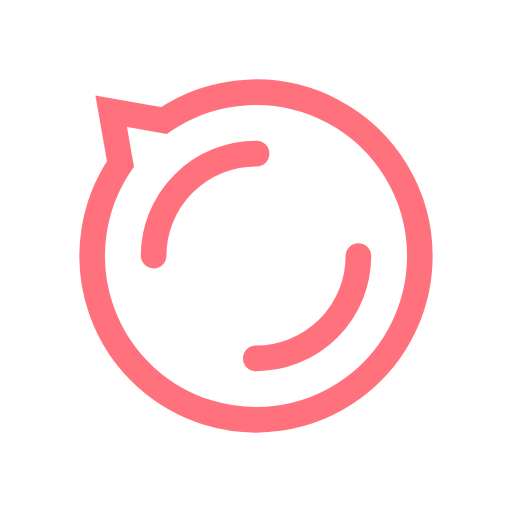
t = 0.00 s
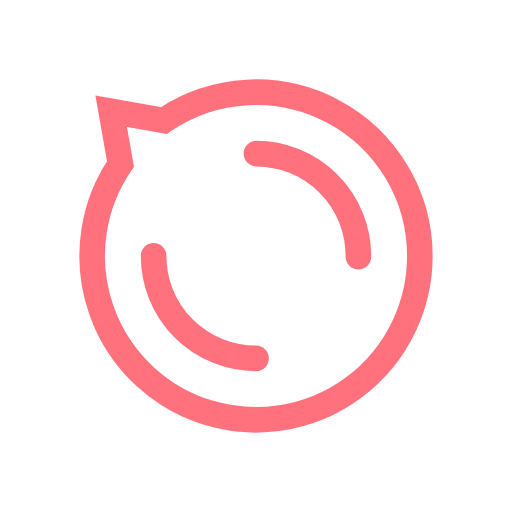
t = 0.25 s
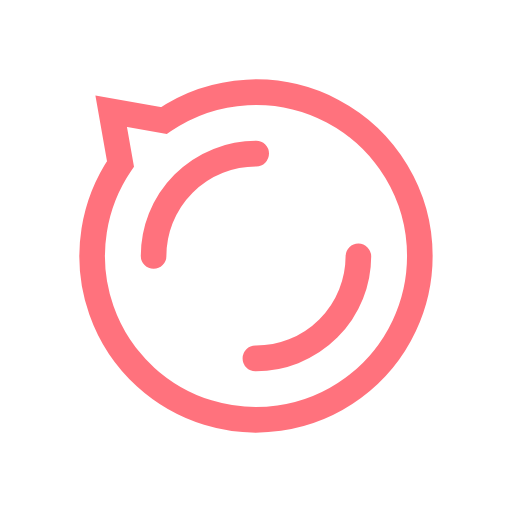
t = 0.50 s
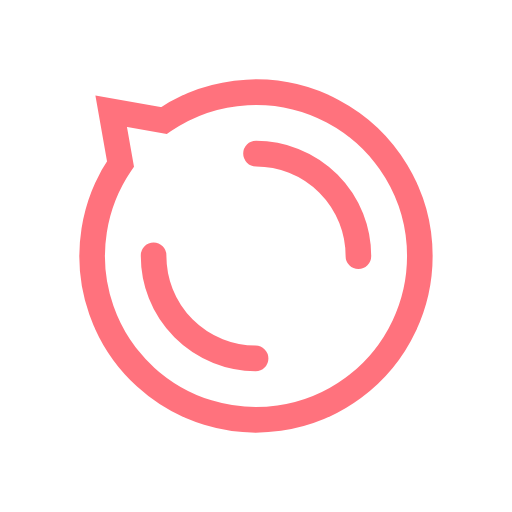
t = 0.75 s

The animated SVG that drew these frames (rendered in a browser with its animation timeline set to each time). Animation: 1 SMIL element (animateTransform=1); one cycle of 1.00 s, repeats indefinitely.

<svg width="80px"  height="80px"  xmlns="http://www.w3.org/2000/svg" viewBox="0 0 100 100" preserveAspectRatio="xMidYMid" class="lds-disqus">
    <path ng-attr-d="{{config.d}}" ng-attr-stroke-width="{{config.width}}" ng-attr-stroke="{{config.stroke}}" fill="none" d="M82 50A32 32 0 1 1 23.533421623214014 32.01333190873183 L21.71572875253809 21.7157287525381 L32.013331908731814 23.53342162321403 A32 32 0 0 1 82 50" stroke-width="5" stroke="#ff727d"></path>
    <circle cx="50" cy="50" ng-attr-r="{{config.radius2}}" ng-attr-stroke-width="{{config.width}}" ng-attr-stroke="{{config.stroke}}" ng-attr-stroke-dasharray="{{config.dasharray}}" fill="none" stroke-linecap="round" r="20" stroke-width="5" stroke="#ff727d" stroke-dasharray="31.41592653589793 31.41592653589793" transform="rotate(96 50 50)">
      <animateTransform attributeName="transform" type="rotate" calcMode="linear" values="0 50 50;360 50 50" keyTimes="0;1" dur="1s" begin="0s" repeatCount="indefinite"></animateTransform>
    </circle>
  </svg>